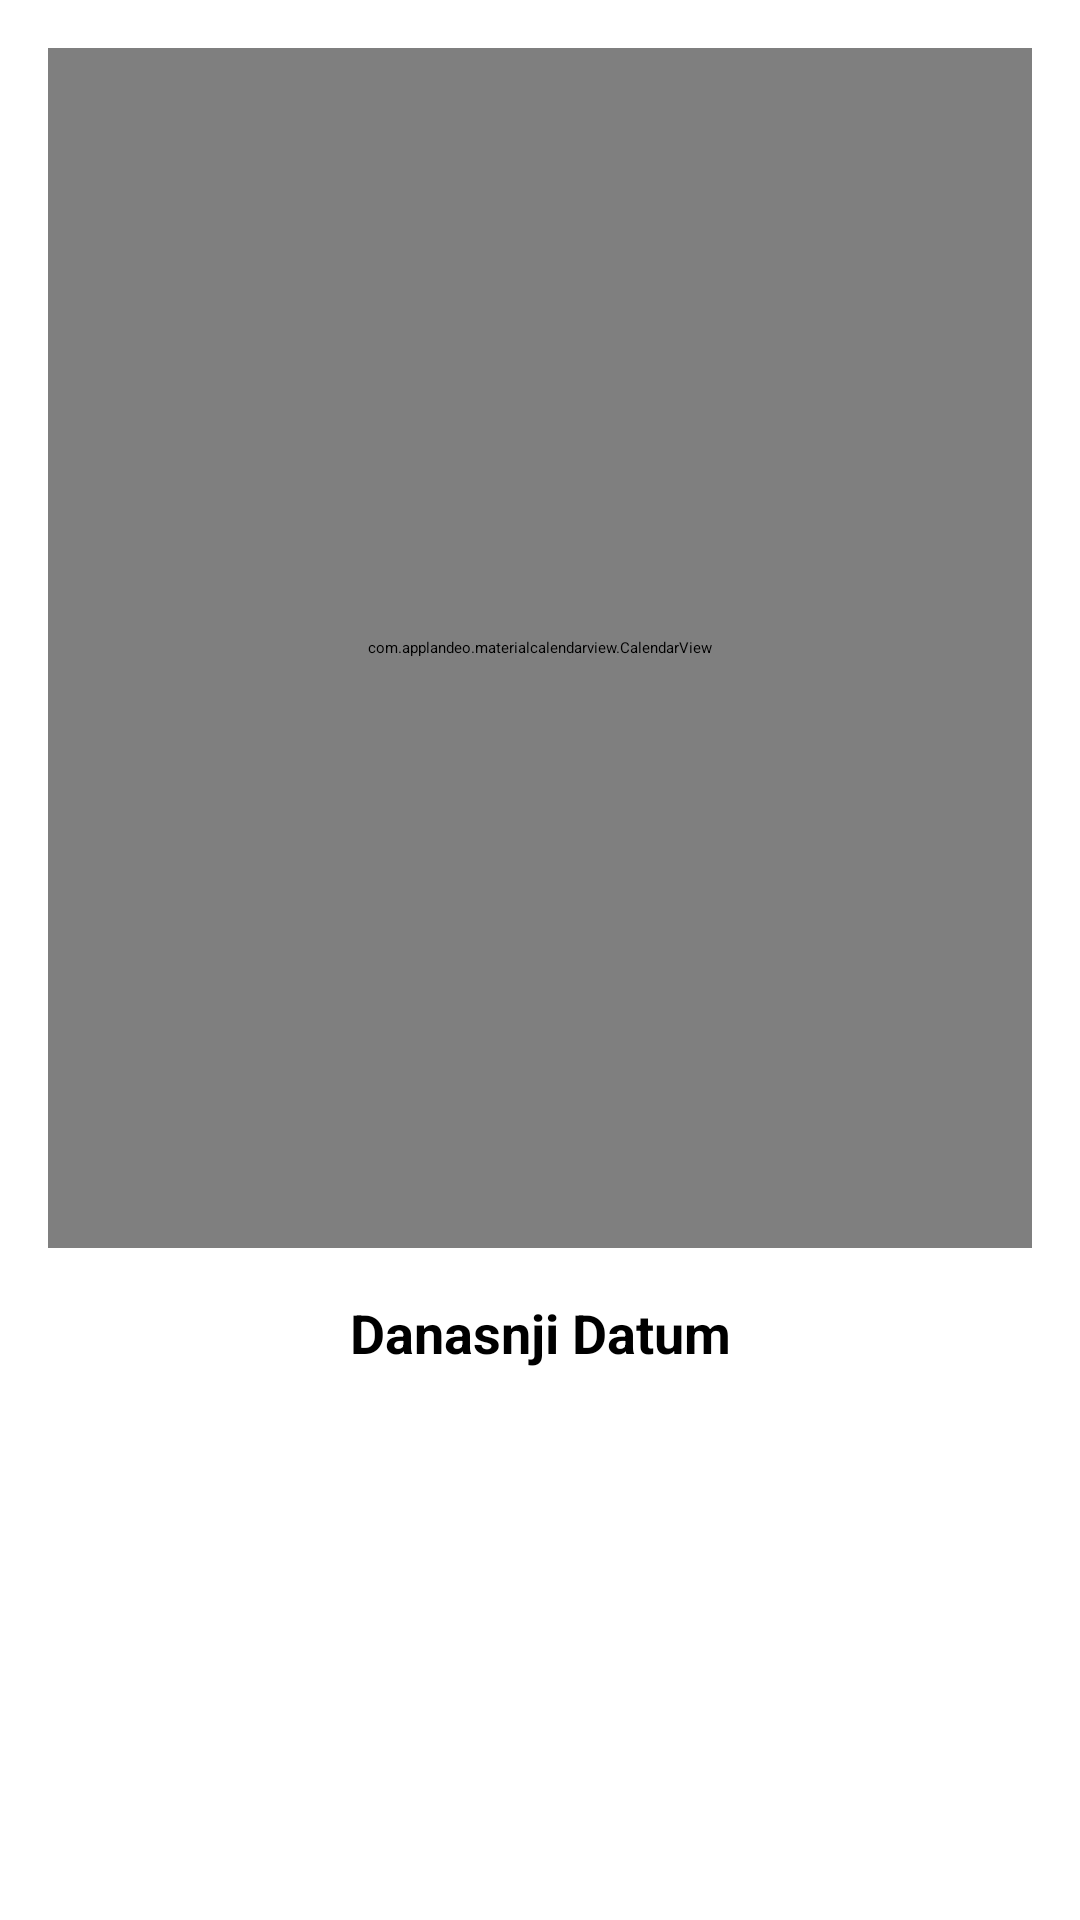

Android layout source for this screen:
<!-- AndroidManifest.xml: application theme Theme.Questify -->
<!-- res/layout/fragment_view_tasks_calendar.xml -->
<?xml version="1.0" encoding="utf-8"?>
<LinearLayout
    xmlns:android="http://schemas.android.com/apk/res/android"
    xmlns:app="http://schemas.android.com/apk/res-auto"
    android:orientation="vertical"
    android:layout_width="match_parent"
    android:layout_height="match_parent"
    android:padding="16dp">

    <com.applandeo.materialcalendarview.CalendarView
        android:id="@+id/calendarView"
        android:layout_width="match_parent"
        android:layout_height="400dp"
        android:layout_marginBottom="16dp"/>

    <TextView
        android:id="@+id/selectedDateTextView"
        android:layout_width="match_parent"
        android:layout_height="wrap_content"
        android:textSize="18sp"
        android:textStyle="bold"
        android:layout_marginBottom="8dp"
        android:gravity="center_horizontal"
        android:text="Danasnji Datum"/>

    <androidx.recyclerview.widget.RecyclerView
        android:id="@+id/recyclerViewTasks"
        android:layout_width="match_parent"
        android:layout_height="0dp"
        android:layout_weight="1"
        android:scrollbars="vertical"/>

</LinearLayout>
<!-- resources referenced by this layout -->
<resources>

</resources>
